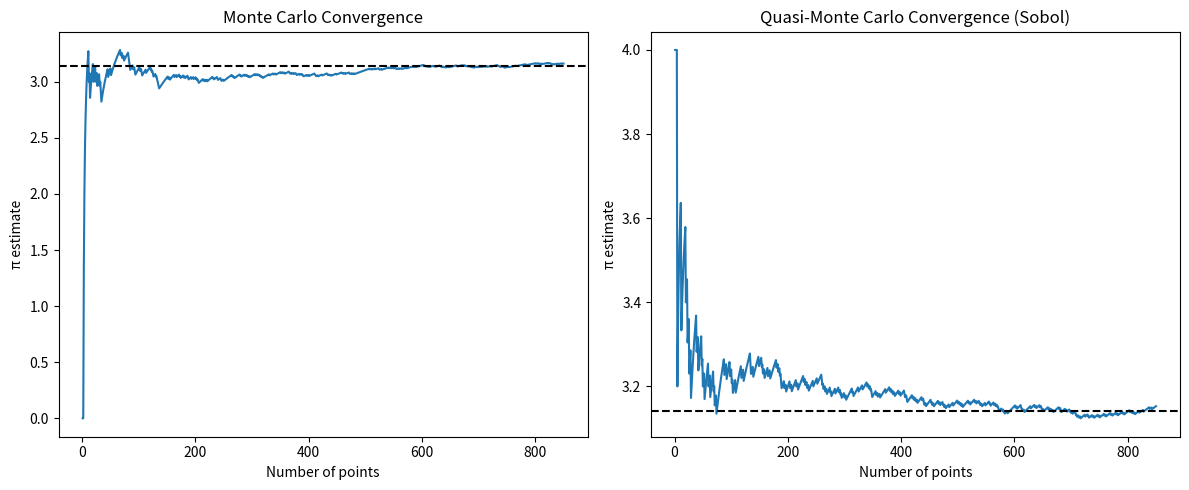

Reproduce this figure in Python.
import matplotlib.pyplot as plt
import math
import random
from scipy.stats.qmc import Sobol

# -------------------------------------------------
# Reuse your convergence function
def convergence(points):
    estimates = []
    inside = 0
    for i, (x, y) in enumerate(points, start=1):
        if x*x + y*y <= 1:
            inside += 1
        estimates.append(4 * inside / i)
    return estimates

# -------------------------------------------------
# Point generators
def generate_random_points(n_points):
    return [(random.uniform(-1, 1), random.uniform(-1, 1)) for _ in range(n_points)]

def generate_sobol_points(n_points):

    base = Sobol(d=2, scramble=True)
    samples = base.random(n_points)

    sq_points = [(2*a - 1, 2*b - 1) for a,b in samples]

    return sq_points

# -------------------------------------------------

# comparision plots

def compare_mc_qmc(n_points):
    # Generate points for mc and qmc
    mc_points = generate_random_points(n_points)
    qmc_points = generate_sobol_points(n_points)

    # sequential estimates for mc and qmcc
    mc_estimates = convergence(mc_points)
    qmc_estimates = convergence(qmc_points)

    fig, axs = plt.subplots(1,2, figsize=(12,5))

    # mc
    
    axs[0].plot(range(1, n_points+1), mc_estimates, label="MC")
    axs[0].axhline(math.pi, color="black", linestyle="--", label="π")
    axs[0].set_title("Monte Carlo Convergence")
    axs[0].set_xlabel("Number of points")
    axs[0].set_ylabel("π estimate")
    

    # qmc
    
    axs[1].plot(range(1, n_points+1), qmc_estimates, label="QMC (Sobol)")
    axs[1].axhline(math.pi, color="black", linestyle="--", label="π")
    axs[1].set_title("Quasi-Monte Carlo Convergence (Sobol)")
    axs[1].set_xlabel("Number of points")
    axs[1].set_ylabel("π estimate")
    
    plt.tight_layout()
    plt.show()

# --------------------------------

if __name__ == "__main__":
    n = 850
    compare_mc_qmc(n)
    